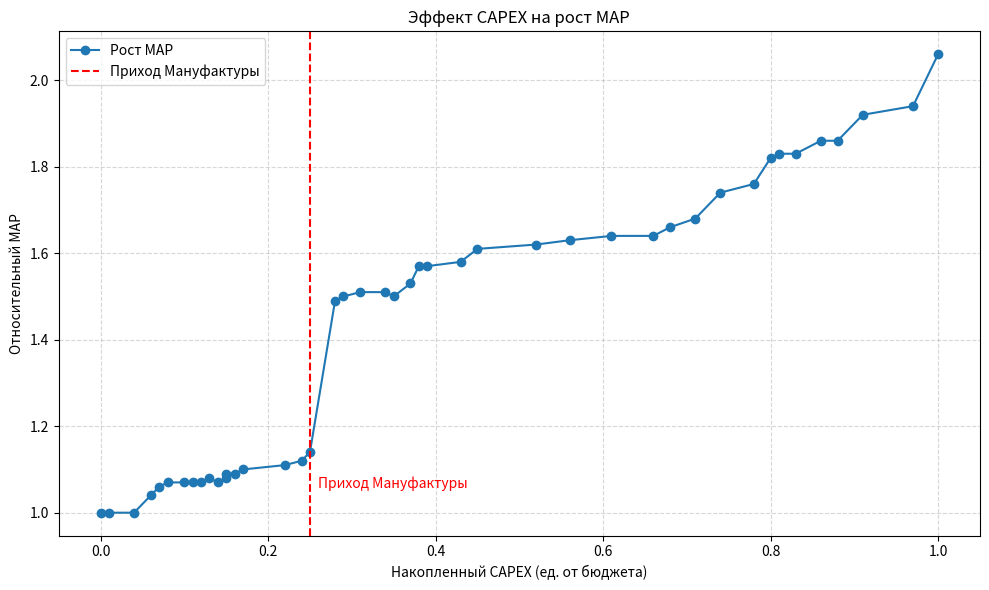

The script that saved this image:
import pandas as pd
import matplotlib.pyplot as plt

# Данные накопленного CAPEX и нормализованного MAP
data = {
    "CAPEX": [0.00,0.01,0.04,0.06,0.07,0.08,0.10,0.11,0.12,0.13,0.14,0.15,0.15,0.16,0.17,0.22,0.24,0.25,0.28,0.29,
              0.31,0.34,0.35,0.37,0.38,0.39,0.43,0.45,0.52,0.56,0.61,0.66,0.68,0.71,0.74,0.78,0.80,0.81,0.83,0.86,
              0.88,0.91,0.97,1.00],
    "MAP": [1.00,1.00,1.00,1.04,1.06,1.07,1.07,1.07,1.07,1.08,1.07,1.08,1.09,1.09,1.10,1.11,1.12,1.14,1.49,1.50,
            1.51,1.51,1.50,1.53,1.57,1.57,1.58,1.61,1.62,1.63,1.64,1.64,1.66,1.68,1.74,1.76,1.82,1.83,1.83,1.86,
            1.86,1.92,1.94,2.06]
}

df = pd.DataFrame(data)

# Построение графика
plt.figure(figsize=(10,6))
plt.plot(df["CAPEX"], df["MAP"], marker='o', label='Рост MAP')
plt.axvline(x=0.25, color='red', linestyle='--', label='Приход Мануфактуры')
plt.text(0.26, 1.05, 'Приход Мануфактуры', color='red', fontsize=10, verticalalignment='bottom')
plt.title("Эффект CAPEX на рост MAP")
plt.xlabel("Накопленный CAPEX (ед. от бюджета)")
plt.ylabel("Относительный MAP")
plt.grid(True, linestyle='--', alpha=0.5)
plt.legend()
plt.tight_layout()
plt.show()